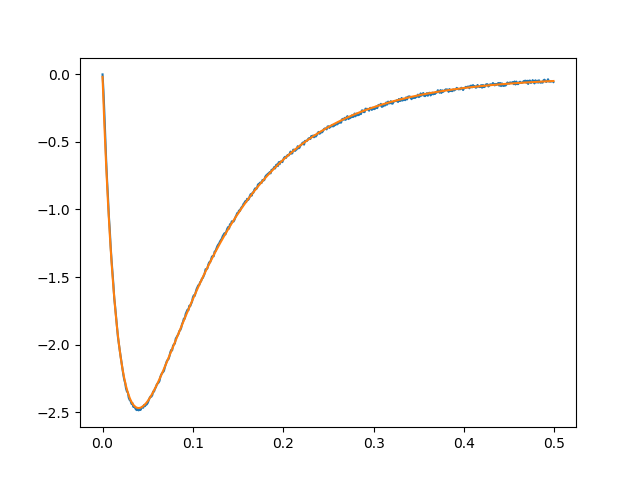

The file beside this chart, header and first rows:
0.000000000000000000e+00, 2.323899370047562835e-04, -1.833077397616880017e-02
1.000000000000000021e-03, -1.202686616305738698e-01, -1.976302105111901464e-01
2.000000000000000042e-03, -2.801859947048933597e-01, -3.663143255048547098e-01
3.000000000000000062e-03, -4.610181540180239290e-01, -5.249233815725782293e-01
4.000000000000000083e-03, -6.330018655624916057e-01, -6.739708778985368243e-01
5.000000000000000104e-03, -7.805314836237257081e-01, -8.139448689518142821e-01
6.000000000000000125e-03, -9.045722726684389814e-01, -9.453092182957453238e-01
7.000000000000000146e-03, -1.047597348265306705e+00, -1.068504790684437822e+00
8.000000000000000167e-03, -1.148471116919993040e+00, -1.183950585483309004e+00
8.999999999999999320e-03, -1.275890697382167094e+00, -1.292044814301018141e+00
1.000000000000000021e-02, -1.377890786427494074e+00, -1.393165925578116360e+00
1.099999999999999936e-02, -1.466054955407733784e+00, -1.487673578742632285e+00
1.200000000000000025e-02, -1.553897409744072533e+00, -1.575909570414392391e+00
1.299999999999999940e-02, -1.660724204600837250e+00, -1.658198715017721314e+00
1.400000000000000029e-02, -1.722664478214362971e+00, -1.734849682046093244e+00
1.499999999999999944e-02, -1.800532292533874923e+00, -1.806155792111872938e+00
1.600000000000000033e-02, -1.869068879546324391e+00, -1.872395773809350406e+00
1.700000000000000122e-02, -1.942753797561834084e+00, -1.933834483319444075e+00
1.799999999999999864e-02, -1.993914968288528877e+00, -1.990723588589575765e+00
1.899999999999999953e-02, -2.040571401423590281e+00, -2.043302219831996780e+00
2.000000000000000042e-02, -2.087549622297702356e+00, -2.091797587998057928e+00
2.100000000000000130e-02, -2.137423782414564322e+00, -2.136425572804351525e+00
2.199999999999999872e-02, -2.187137080611876616e+00, -2.177391281809127221e+00
2.299999999999999961e-02, -2.223175213957122143e+00, -2.214889581963627840e+00
2.400000000000000050e-02, -2.260178667109851158e+00, -2.249105604992897689e+00
2.500000000000000139e-02, -2.284150476299510846e+00, -2.280215227893970020e+00
2.599999999999999881e-02, -2.325819607414653323e+00, -2.308385529775953682e+00
2.699999999999999969e-02, -2.348343469083770341e+00, -2.333775226206284081e+00
2.800000000000000058e-02, -2.354457089535802794e+00, -2.356535082170129858e+00
2.900000000000000147e-02, -2.394356516272011071e+00, -2.376808304695451568e+00
2.999999999999999889e-02, -2.410284114423757451e+00, -2.394730916144433674e+00
3.099999999999999978e-02, -2.417363047750002991e+00, -2.410432109122757627e+00
3.200000000000000067e-02, -2.438438965862466556e+00, -2.424034583911382157e+00
3.300000000000000155e-02, -2.432647110057317708e+00, -2.435654869280951651e+00
3.400000000000000244e-02, -2.460801967853479155e+00, -2.445403627506661959e+00
3.500000000000000333e-02, -2.455170995650889587e+00, -2.453385944361136328e+00
3.599999999999999728e-02, -2.469489754171106277e+00, -2.459701604824635179e+00
3.699999999999999817e-02, -2.480912585502935475e+00, -2.464445355215512112e+00
3.799999999999999906e-02, -2.486060904286707895e+00, -2.467707152409270854e+00
3.899999999999999994e-02, -2.471420373457409614e+00, -2.469572400781647747e+00
4.000000000000000083e-02, -2.487669753962439501e+00, -2.470122177479934233e+00
4.100000000000000172e-02, -2.473994532565074067e+00, -2.469433446596953186e+00
4.200000000000000261e-02, -2.484773824565263300e+00, -2.467579262793907713e+00
4.299999999999999656e-02, -2.469489754171106277e+00, -2.464628964891372842e+00
4.399999999999999745e-02, -2.460801967853479155e+00, -2.460648359922209316e+00
4.499999999999999833e-02, -2.468041789731362012e+00, -2.455699898115840440e+00
4.599999999999999922e-02, -2.447126750206112700e+00, -2.449842839260245597e+00
4.700000000000000011e-02, -2.456136305148427290e+00, -2.443133410866063837e+00
4.800000000000000100e-02, -2.442461088148814241e+00, -2.435624958536310114e+00
4.900000000000000189e-02, -2.442943742834173815e+00, -2.427368088925351941e+00
5.000000000000000278e-02, -2.432164455422172189e+00, -2.418410805651917350e+00
5.099999999999999672e-02, -2.414949774968712770e+00, -2.408798638512957613e+00
5.199999999999999761e-02, -2.396608903735775620e+00, -2.398574766328109842e+00
5.299999999999999850e-02, -2.385668736527430500e+00, -2.387780133728291343e+00
5.399999999999999939e-02, -2.386151390938008543e+00, -2.376453562186527702e+00
5.500000000000000028e-02, -2.375693879225973415e+00, -2.364631855574423458e+00
5.600000000000000117e-02, -2.348021699596446688e+00, -2.352349900513784231e+00
5.700000000000000205e-02, -2.348343469083770341e+00, -2.339640761779587574e+00
5.800000000000000294e-02, -2.327267569801771074e+00, -2.326535772997917029e+00
5.899999999999999689e-02, -2.315844755967798818e+00, -2.313064622870498077e+00
5.999999999999999778e-02, -2.296216825286795160e+00, -2.299255437146032754e+00
... 439 more rows
